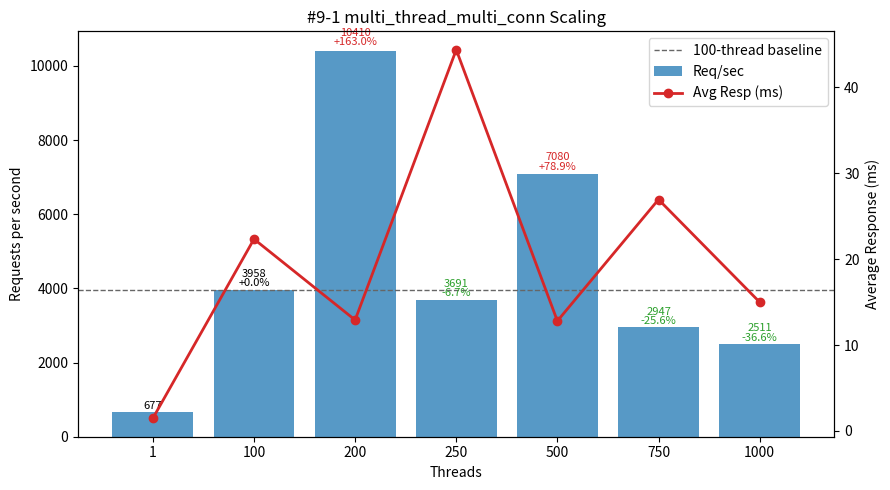

Reproduce this figure in Python.
#!/usr/bin/env python3
"""
Plot multi_thread_multi_conn performance (#9-1 TiDB IDC Simultaneous Execution Off-Peak dataset) - Threads vs Req/sec and Avg Latency.

Template preserved:
 - DATA constant (threads, req_per_sec, avg_resp_ms, total_time_s)
 - ASCII table: Threads | Req/sec | Avg_ms | Req/sec/Thread | ΔRPS_vs100%
 - 100-thread baseline (deltas & dashed line)
 - Dual-axis matplotlib (bars=RPS, line=latency) with per-bar annotation (RPS + Δ%)
 - Scaling & observations section

Output: #9-1.png
"""

# (threads, req_per_sec, avg_resp_ms, total_time_s)
DATA = [
    (1,    677.35,   1.475, 14.763),
    (100, 3958.24,  22.339,  2.526),
    (200,10410.03,  12.917,  0.961),
    (250, 3691.15,  44.376,  2.709),
    (500, 7080.02,  12.804,  1.412),
    (750, 2946.77,  26.944,  3.394),
    (1000,2510.54,  15.000,  3.983),
]

PNG_NAME = "#9-1.png"


def analyze(data):
    peak = max(data, key=lambda r: r[1])
    efficiencies = [(t, rps / t) for t, rps, *_ in data if t > 1]
    best_eff = max(efficiencies, key=lambda x: x[1]) if efficiencies else None
    base100 = next((r for r in data if r[0] == 100), None)
    scaling = []
    if base100:
        base_rps = base100[1]
        for t, rps, *_ in data:
            if t >= 100:
                scaling.append((t, rps / base_rps))
    return {"peak": peak, "best_eff": best_eff, "scaling": scaling}


def ascii_table(data):
    base = next((r[1] for r in data if r[0] == 100), None)
    headers = ["Threads", "Req/sec", "Avg_ms", "Req/sec/Thread", "ΔRPS_vs100%"]
    rows = []
    for t, rps, avg_ms, _ in data:
        eff = rps / t
        delta_pct = (rps - base) / base * 100.0 if base and t != 100 else 0.0
        rows.append((t, rps, avg_ms, eff, delta_pct))
    col_widths = []
    for i, h in enumerate(headers):
        max_content = max(len(f"{row[i]:.2f}" if isinstance(row[i], float) else str(row[i])) for row in rows)
        col_widths.append(max(len(h), max_content))

    def fmt(val, i):
        return (f"{val:.2f}" if isinstance(val, float) else str(val)).rjust(col_widths[i])

    lines = [
        " | ".join(headers[i].ljust(col_widths[i]) for i in range(len(headers))),
        "-+-".join('-'*w for w in col_widths)
    ]
    for row in rows:
        lines.append(" | ".join(fmt(row[i], i) for i in range(len(headers))))
    return "\n".join(lines)


def make_plot(data):
    try:
        import matplotlib.pyplot as plt
    except Exception:  # pragma: no cover
        print("[WARN] matplotlib not available, skipping PNG generation.")
        print("Install with: pip install matplotlib")
        return False

    threads = [r[0] for r in data]
    rps = [r[1] for r in data]
    avg_ms = [r[2] for r in data]

    fig, ax1 = plt.subplots(figsize=(9, 5))
    bars = ax1.bar([str(t) for t in threads], rps, color="#1f77b4", alpha=0.75, label="Req/sec")
    ax1.set_xlabel("Threads")
    ax1.set_ylabel("Requests per second")
    ax1.set_title("#9-1 multi_thread_multi_conn Scaling")

    ax2 = ax1.twinx()
    ax2.plot([str(t) for t in threads], avg_ms, color="#d62728", marker="o", linewidth=2, label="Avg Resp (ms)")
    ax2.set_ylabel("Average Response (ms)")

    base_rps = next((r[1] for r in data if r[0] == 100), None)
    if base_rps:
        ax1.axhline(base_rps, color='#666', linestyle='--', linewidth=1, label='100-thread baseline')

    for b, (t, val) in zip(bars, [(r[0], r[1]) for r in data]):
        if base_rps and t >= 100:
            delta_pct = (val - base_rps) / base_rps * 100.0
            delta_str = f"{delta_pct:+.1f}%" if t != 100 else "+0.0%"
            color = '#000' if t == 100 else ('#d62728' if delta_pct > 0 else '#2ca02c')
            ax1.text(b.get_x()+b.get_width()/2, b.get_height()*1.01,
                     f"{val:.0f}\n{delta_str}", ha='center', va='bottom', fontsize=8, color=color, linespacing=0.9)
        else:
            ax1.text(b.get_x()+b.get_width()/2, b.get_height()*1.01,
                     f"{val:.0f}", ha='center', va='bottom', fontsize=8)

    lines, labels = [], []
    for ax in (ax1, ax2):
        L = ax.get_legend_handles_labels()
        lines.extend(L[0]); labels.extend(L[1])
    ax1.legend(lines, labels, loc='upper right')

    fig.tight_layout()
    fig.savefig(PNG_NAME, dpi=140)
    print(f"[OK] Saved plot -> {PNG_NAME}")
    return True


def main():
    print("#9-1 multi_thread_multi_conn dataset:")
    print(ascii_table(DATA))
    results = analyze(DATA)
    peak_threads, peak_rps, peak_avg, _ = results["peak"]
    print(f"\nPeak throughput at {peak_threads} threads: {peak_rps:.2f} req/sec (avg {peak_avg:.3f} ms)")
    if results["best_eff"]:
        t, eff = results["best_eff"]
        print(f"Best per-thread efficiency (t>1) at {t} threads: {eff:.2f} req/sec/thread")
    if results["scaling"]:
        print("\nScaling vs 100-thread baseline (>=100 threads):")
        for t, ratio in results["scaling"]:
            pct = (ratio - 1) * 100
            sign = "+" if pct >= 0 else ""
            print(f"  {t:>4} threads: {ratio*100:5.1f}% of baseline ({sign}{pct:.2f}%)")

    base_rps = next((r[1] for r in DATA if r[0] == 100), None)
    print("\nObservations:")
    # Derived deltas vs 100-thread baseline
    print(" - Peak at 200 threads (10410.03 req/sec) = +{:.1f}% over 100-thread baseline ({:.2f})".format((10410.03/base_rps - 1)*100, base_rps))
    print(" - Secondary plateau: 500 threads 7080.02 req/sec = +{:.1f}% vs baseline but -32.0% vs peak".format((7080.02/base_rps - 1)*100))
    print(" - Sharp regressions after peak: 250T -6.8%, 750T -25.5%, 1000T -36.6% vs baseline")
    print(" - Per-thread efficiency: 39.58 (100) → 52.05 (200 peak) → 14.16 (500) → 2.51 (1000) showing severe diminishing returns beyond 200T")
    print(" - Latency improves at peak (22.34 → 12.92 ms), then spikes (44.38 ms @250), normalizes (12.80 ms @500), rises again (26.94 ms @750, 15.00 ms @1000) while throughput drops")
    print(" - Peak efficiency & throughput coincide at 200T (rare alignment); higher concurrency wastes capacity")
    print(" - Recommendation: operate near 200T for both throughput & efficiency; optionally 100T for lower latency consistency; avoid sustaining >250T unless transient; monitor 250T latency spike root cause")
    make_plot(DATA)


if __name__ == "__main__":
    main()
